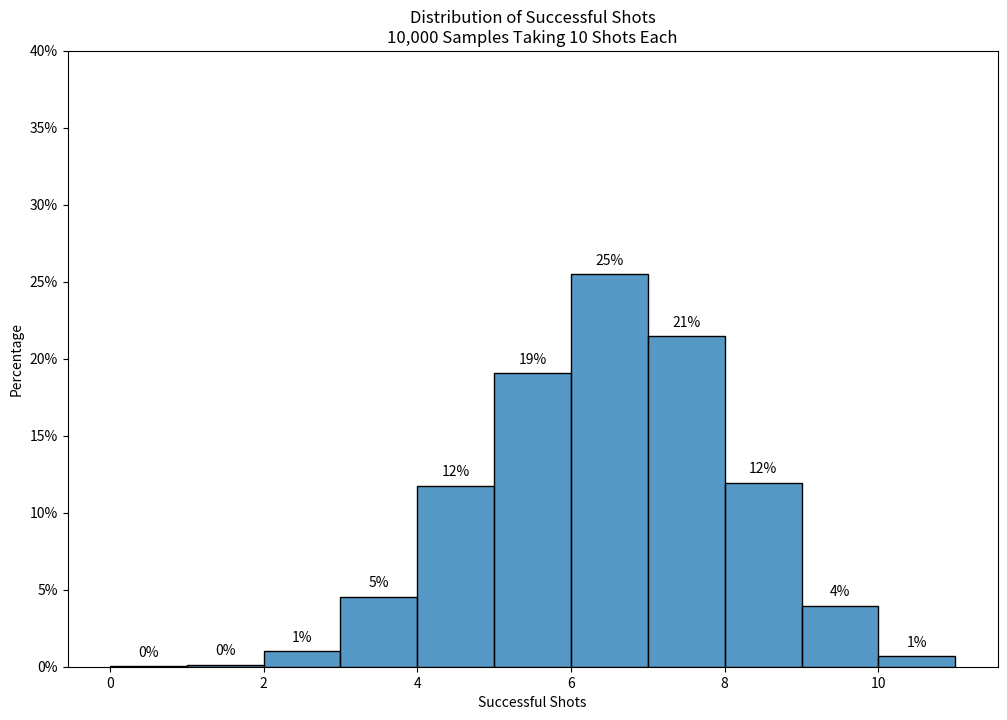

Recreate this plot in Python.
import random
from math import factorial
from typing import Literal

import matplotlib.pyplot as plt
import seaborn as sns
from matplotlib.ticker import FuncFormatter
from scipy import stats


def take_shot(p: float) -> int:
    """
    Simulates a single shot with a given probability of success.

    Parameters:
    - p (float): Probability of a successful shot.

    Returns:
    - int: 1 if the shot is successful, 0 otherwise.
    """
    return random.choices([1, 0], weights=[p, 1 - p])[0]


def take_multiple_shots(n: int, p: float) -> int:
    """
    Simulates multiple shots and counts the number of successful shots.

    Parameters:
    - n (int): Number of shots to simulate.
    - p (float): Probability of a successful shot.

    Returns:
    - int: Number of successful shots out of the total simulated shots.
    """
    n_success = 0
    for _ in range(n):
        n_success += take_shot(p)
    return n_success


def percentage_formatter(x, pos):
    """
    Custom formatter for displaying values as percentages.

    Parameters:
    - x: The tick value.
    - pos: The tick position.

    Returns:
    - str: Formatted string representing the percentage.
    """
    return f"{x:.0%}"


def calculate_binom_proba(
    n: int, k: int, p: float, method: Literal["manual", "auto"]
) -> float:
    """
    Calculate the binomial probability using either the "manual" or "auto" method.

    Parameters:
    - n (int): Number of trials.
    - k (int): Number of successful trials.
    - p (float): Probability of success in a single trial.
    - method (Union["manual", "auto"]): Method to use for calculation.

    Returns:
    - float: Calculated binomial probability.
    """
    if method == "auto":
        return stats.binom.pmf(k, n, p)
    elif method == "manual":
        binom_coef = factorial(n) / (factorial(k) * factorial(n - k))
        return binom_coef * p**k * (1 - p) ** (n - k)
    else:
        raise ValueError("Invalid method. Use 'auto' or 'manual'.")


def plot_histogram(data):
    """
    Plot a histogram of the given data.

    Parameters:
    - data: The input data for the histogram.
    """
    fig, ax = plt.subplots(figsize=(12, 8))
    sns.histplot(data=data, ax=ax, binwidth=1, binrange=(0, 11), stat="density")
    for p in ax.patches:
        ax.annotate(
            format(p.get_height(), ".0%"),
            (p.get_x() + p.get_width() / 2.0, p.get_height()),
            ha="center",
            va="center",
            xytext=(0, 10),
            textcoords="offset points",
        )
    ax.set_title(
        "Distribution of Successful Shots\n10,000 Samples Taking 10 Shots Each"
    )
    ax.set_ylim((0.0, 0.4))
    ax.yaxis.set_major_formatter(FuncFormatter(percentage_formatter))
    ax.set_xlabel("Successful Shots")
    ax.set_ylabel("Percentage")
    plt.show()


if __name__ == "__main__":
    # simulate 10_000 players taking 10 shots each
    n_players = 10_000
    n = 10  # 10 shots
    p = 0.6  # 0.6 chance of success
    results = []
    for _ in range(n_players):
        results.append(take_multiple_shots(n, p))
    plot_histogram(results)

    # probability of exacty 7 successes
    # this should be the same with what is in the plot
    k = 7  # 7 success
    print(calculate_binom_proba(n, k, p, "manual"))
    print(calculate_binom_proba(n, k, p, "auto"))
